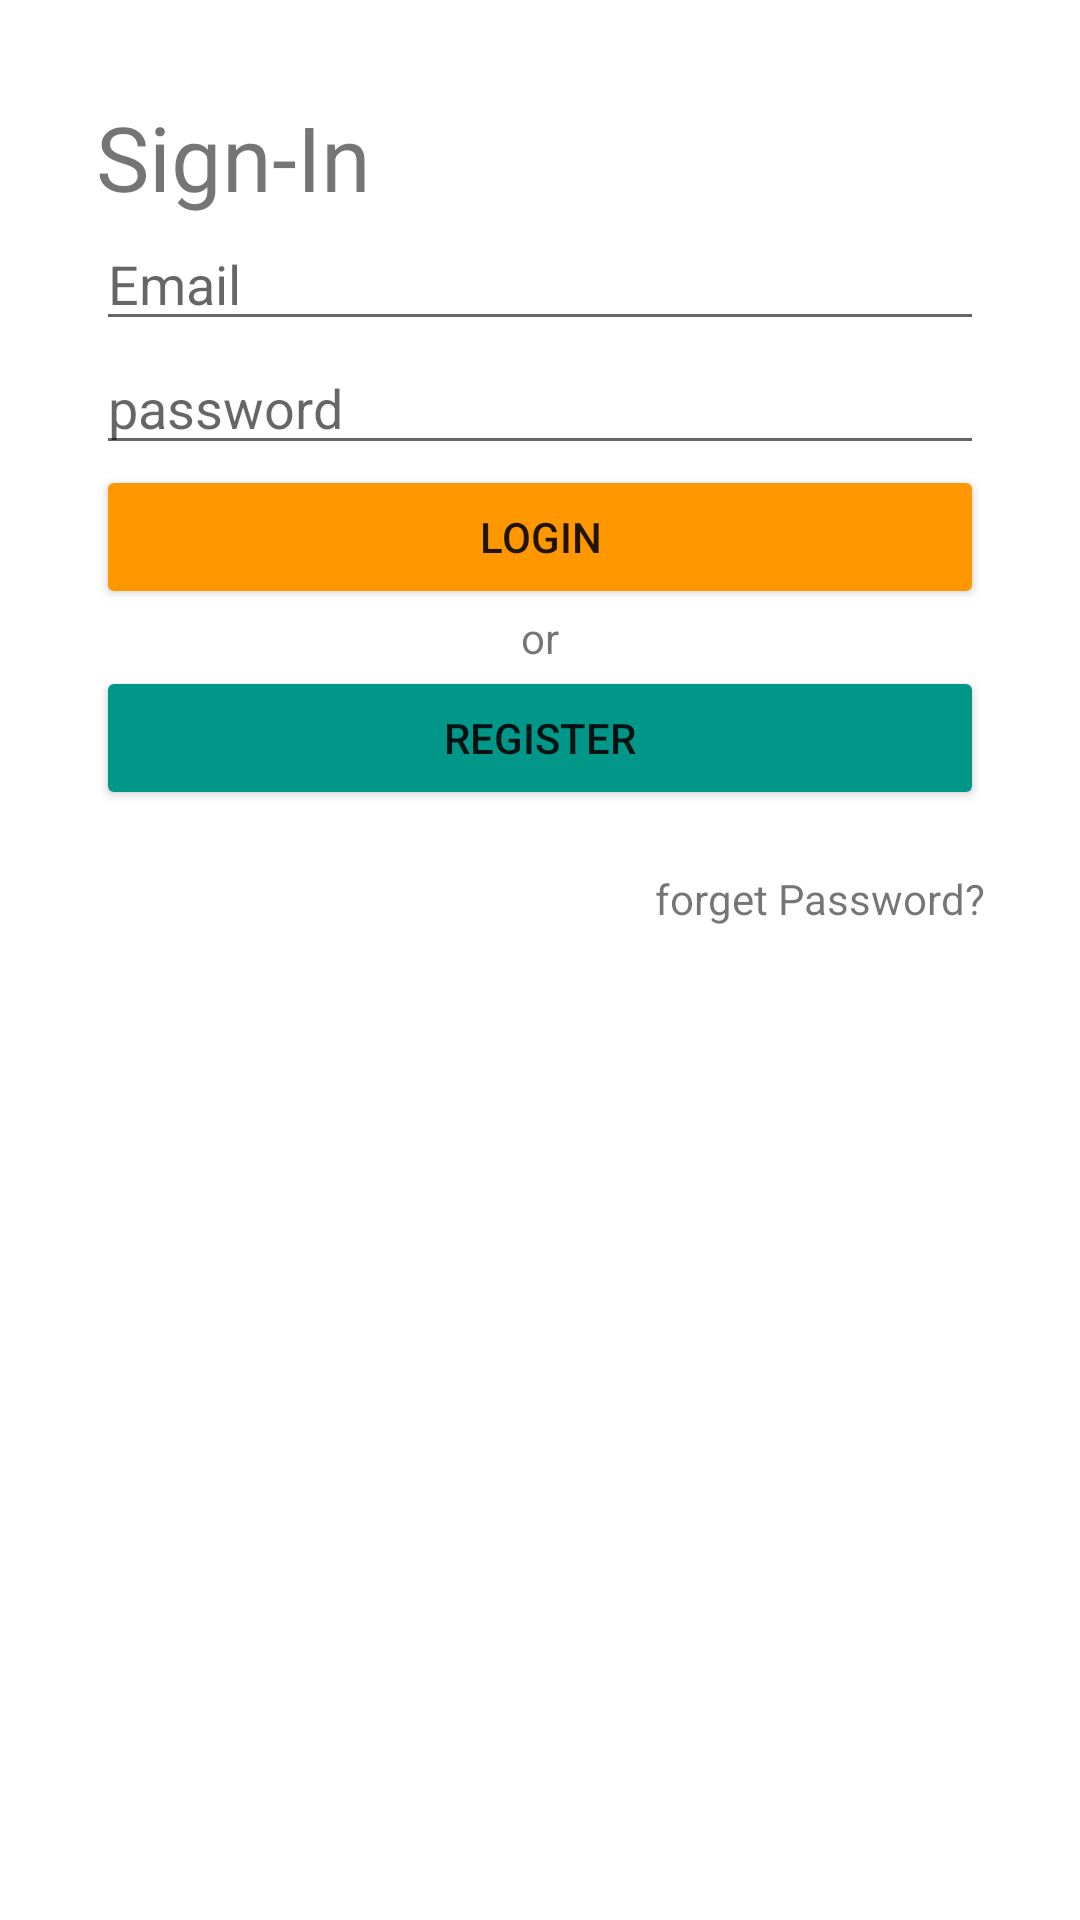

Produce the Android XML layout that renders to this screen, including the resource entries it uses.
<!-- AndroidManifest.xml: application theme Theme.Tripplanner -->
<!-- res/layout/activity_main.xml -->
<?xml version="1.0" encoding="utf-8"?>
<androidx.constraintlayout.widget.ConstraintLayout xmlns:android="http://schemas.android.com/apk/res/android"
    xmlns:app="http://schemas.android.com/apk/res-auto"
    xmlns:tools="http://schemas.android.com/tools"
    android:layout_width="match_parent"
    android:layout_height="match_parent"
    tools:context=".MainActivity">

    <LinearLayout
        android:layout_width="match_parent"
        android:layout_height="match_parent"
        android:layout_marginStart="32dp"
        android:layout_marginTop="32dp"
        android:layout_marginEnd="32dp"
        android:layout_marginBottom="32dp"
        android:orientation="vertical"
        app:layout_constraintBottom_toBottomOf="parent"
        app:layout_constraintEnd_toEndOf="parent"
        app:layout_constraintStart_toStartOf="parent"
        app:layout_constraintTop_toTopOf="parent">

        <TextView
            android:id="@+id/txtViewCreate"
            android:layout_width="match_parent"
            android:layout_height="wrap_content"
            android:text="Sign-In"
            android:textSize="30sp" />

        <EditText
            android:id="@+id/txtEmailCreate"
            android:layout_width="match_parent"
            android:layout_height="wrap_content"
            android:ems="10"
            android:hint="Email"
            android:inputType="textPersonName" />

        <EditText
            android:id="@+id/txtpasswordCreate"
            android:layout_width="match_parent"
            android:layout_height="wrap_content"
            android:ems="10"
            android:hint="password"
            android:inputType="textPassword" />

        <Button
            android:id="@+id/btnLogin"
            android:layout_width="match_parent"
            android:layout_height="wrap_content"
            android:backgroundTint="#FF9800"
            android:text="Login" />

        <TextView
            android:id="@+id/textView2"
            android:layout_width="match_parent"
            android:layout_height="wrap_content"
            android:gravity="center"
            android:text="or" />

        <Button
            android:id="@+id/btnRegisterCreate"
            android:layout_width="match_parent"
            android:layout_height="wrap_content"
            android:backgroundTint="#009688"
            android:text="Register" />

        <TextView
            android:id="@+id/txtForgetPassword"
            android:layout_width="match_parent"
            android:layout_height="wrap_content"
            android:layout_marginTop="20dp"
            android:gravity="end"
            android:text="forget Password?" />
    </LinearLayout>
</androidx.constraintlayout.widget.ConstraintLayout>
<!-- resources referenced by this layout -->
<resources>
  <style name="Theme.Tripplanner" parent="Theme.MaterialComponents.DayNight.DarkActionBar">
          
          <item name="colorPrimary">@color/purple_500</item>
          <item name="colorPrimaryVariant">@color/purple_700</item>
          <item name="colorOnPrimary">@color/white</item>
          
          <item name="colorSecondary">@color/teal_200</item>
          <item name="colorSecondaryVariant">@color/teal_700</item>
          <item name="colorOnSecondary">@color/black</item>
          
          <item name="android:statusBarColor">?attr/colorPrimaryVariant</item>
          
      </style>
  <!-- not gathered from this repository: default colours our renderer supplied (Android Studio template values) -->
  <color name="purple_500">#FF6200EE</color>
  <color name="purple_700">#FF3700B3</color>
  <color name="teal_200">#FF03DAC5</color>
  <color name="teal_700">#FF018786</color>
  <color name="black">#FF000000</color>
  <color name="white">#FFFFFFFF</color>
</resources>
